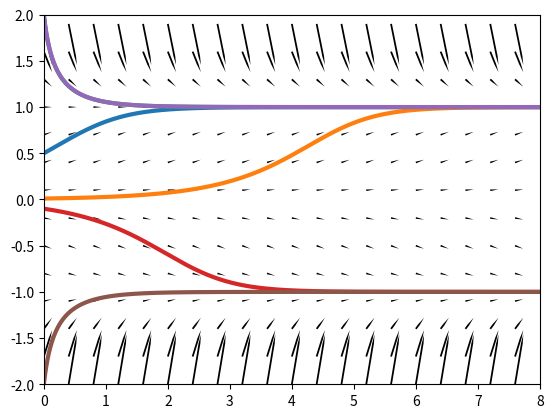

Generate this figure with matplotlib:
import numpy as np
import matplotlib.pyplot as plt
from tqdm import trange


def f(x):
    return x-x**3



def rk4logistic(init_cons,dt):
    '''
    simulate logistic equation dxdt=x(1-x)
    init_cons: vector of initial conditions (t_0,x_0) (integers)
    dt: timestep
    '''
    #timevec
    init_cons=np.array(init_cons,dtype=np.float128)
    tvec=np.arange(0,10,dt,dtype=np.float128)
    #vector for values
    xvec=np.zeros((np.shape(init_cons)[0],np.shape(tvec)[0])) 

    for con in range(np.shape(init_cons)[0]):
        #set initial condition
        t_0=int(np.round(init_cons[con][0]/dt))
        xvec[con,0:t_0]=np.nan
        xvec[con,t_0]=init_cons[con][1] 
        

        #rk4
        for t in range(len(tvec)-1-t_0):
            k_1=f(xvec[con,t_0+t])*dt
            k_2=f(xvec[con,t_0+t]+0.5*k_1)*dt
            k_3=f(xvec[con,t_0+t]+0.5*k_2)*dt
            k_4=f(xvec[con,t_0+t]+k_3)*dt
            xvec[con,t_0+t+1]=xvec[con,t_0+t]+(1/6)*(k_1+2*k_2+2*k_3+k_4)
            if xvec[con,t_0+t+1]>=2**10:
                xvec[con,t_0+t+1]=2**10


    return tvec, xvec



#compute
t,x=rk4logistic([(0,0.5),(0,0.01),(0,1.99),(0,-0.1),(0,2),(0,-2)],0.01)



#phase portrait
hlim=(0,8)
vlim=(-2,2)
X=np.arange(vlim[0],vlim[1],0.3,dtype=np.float128)
T=np.arange(hlim[0],hlim[1],0.4,dtype=np.float128)

traj_x=f(X)
traj_t=np.ones(np.shape(T))

#position
T,X=np.meshgrid(T,X)
#gradient at each position
traj_t,traj_x=np.meshgrid(traj_t,traj_x)



fig,ax=plt.subplots()

plt.xlim(hlim)
plt.ylim(vlim)

ax.quiver(T,X,traj_t,traj_x,pivot='tail',scale=60,headwidth=1)


for traj in range(np.shape(x)[0]):
    plt.plot(t,x[traj,:],linewidth=3)
plt.show()
